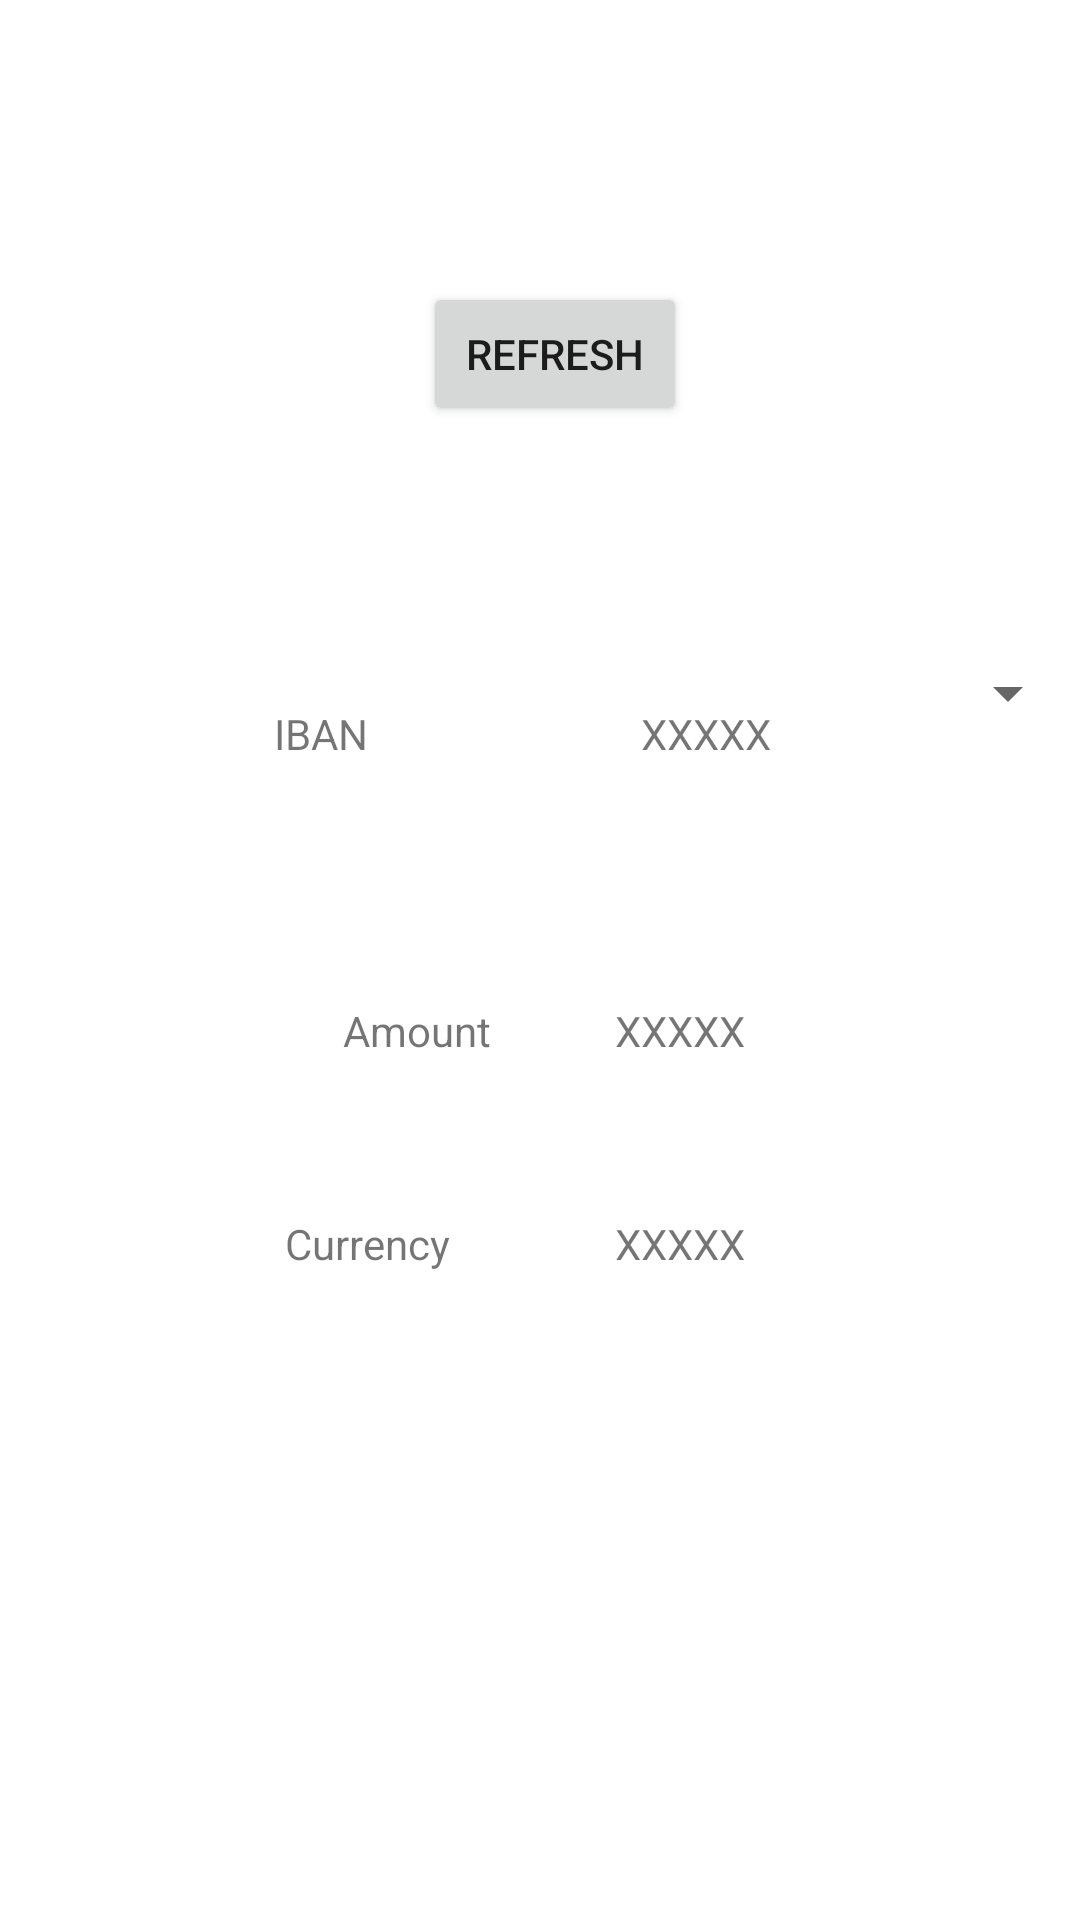

Reconstruct the res/layout file that produces this screen, plus the resources it refers to.
<!-- AndroidManifest.xml: application theme Theme.CompteBanquaireV5 -->
<!-- res/layout/activity_main.xml -->
<?xml version="1.0" encoding="utf-8"?>
<androidx.constraintlayout.widget.ConstraintLayout xmlns:android="http://schemas.android.com/apk/res/android"
    xmlns:app="http://schemas.android.com/apk/res-auto"
    xmlns:tools="http://schemas.android.com/tools"
    android:layout_width="match_parent"
    android:layout_height="match_parent"
    tools:context=".MainActivity">


    <Spinner
        android:id="@+id/spinner_AccountNames"
        android:layout_width="match_parent"
        android:layout_height="wrap_content"
        android:layout_marginTop="219dp"
        app:layout_constraintEnd_toEndOf="parent"
        app:layout_constraintStart_toStartOf="parent"
        app:layout_constraintTop_toTopOf="parent" />

    <TextView
        android:id="@+id/textView"
        android:layout_width="wrap_content"
        android:layout_height="wrap_content"
        android:layout_marginStart="119dp"
        android:layout_marginLeft="119dp"
        android:layout_marginTop="55dp"
        android:layout_marginEnd="45dp"
        android:layout_marginRight="45dp"
        android:layout_marginBottom="40dp"
        android:text="IBAN"
        app:layout_constraintBottom_toTopOf="@+id/textView3"
        app:layout_constraintEnd_toStartOf="@+id/textView_Iban"
        app:layout_constraintStart_toStartOf="parent"
        app:layout_constraintTop_toBottomOf="@+id/spinner_AccountNames" />

    <TextView
        android:id="@+id/textView_Iban"
        android:layout_width="wrap_content"
        android:layout_height="wrap_content"
        android:layout_marginStart="46dp"
        android:layout_marginLeft="46dp"
        android:layout_marginTop="55dp"
        android:layout_marginEnd="131dp"
        android:layout_marginRight="131dp"
        android:layout_marginBottom="40dp"
        android:text="XXXXX"
        app:layout_constraintBottom_toTopOf="@+id/textView_Amount"
        app:layout_constraintEnd_toEndOf="parent"
        app:layout_constraintStart_toEndOf="@+id/textView"
        app:layout_constraintTop_toBottomOf="@+id/spinner_AccountNames"
        app:layout_constraintVertical_bias="0.0" />

    <TextView
        android:id="@+id/textView3"
        android:layout_width="wrap_content"
        android:layout_height="wrap_content"
        android:layout_marginStart="119dp"
        android:layout_marginLeft="119dp"
        android:layout_marginTop="40dp"
        android:layout_marginEnd="46dp"
        android:layout_marginRight="46dp"
        android:layout_marginBottom="36dp"
        android:text="Amount"
        app:layout_constraintBottom_toTopOf="@+id/textView5"
        app:layout_constraintEnd_toStartOf="@+id/textView_Amount"
        app:layout_constraintStart_toStartOf="parent"
        app:layout_constraintTop_toBottomOf="@+id/textView" />

    <TextView
        android:id="@+id/textView_Amount"
        android:layout_width="wrap_content"
        android:layout_height="wrap_content"
        android:layout_marginStart="223dp"
        android:layout_marginLeft="223dp"
        android:layout_marginTop="40dp"
        android:layout_marginEnd="130dp"
        android:layout_marginRight="130dp"
        android:layout_marginBottom="36dp"
        android:text="XXXXX"
        app:layout_constraintBottom_toTopOf="@+id/textView_Currency"
        app:layout_constraintEnd_toEndOf="parent"
        app:layout_constraintStart_toStartOf="parent"
        app:layout_constraintTop_toBottomOf="@+id/textView_Iban" />

    <TextView
        android:id="@+id/textView5"
        android:layout_width="wrap_content"
        android:layout_height="wrap_content"
        android:layout_marginStart="119dp"
        android:layout_marginLeft="119dp"
        android:layout_marginTop="16dp"
        android:layout_marginEnd="234dp"
        android:layout_marginRight="234dp"
        android:layout_marginBottom="279dp"
        android:text="Currency"
        app:layout_constraintBottom_toBottomOf="parent"
        app:layout_constraintEnd_toEndOf="parent"
        app:layout_constraintStart_toStartOf="parent"
        app:layout_constraintTop_toBottomOf="@+id/textView3" />

    <TextView
        android:id="@+id/textView_Currency"
        android:layout_width="wrap_content"
        android:layout_height="wrap_content"
        android:layout_marginStart="223dp"
        android:layout_marginLeft="223dp"
        android:layout_marginTop="16dp"
        android:layout_marginEnd="130dp"
        android:layout_marginRight="130dp"
        android:layout_marginBottom="279dp"
        android:text="XXXXX"
        app:layout_constraintBottom_toBottomOf="parent"
        app:layout_constraintEnd_toEndOf="parent"
        app:layout_constraintStart_toStartOf="parent"
        app:layout_constraintTop_toBottomOf="@+id/textView_Amount" />

    <Button
        android:id="@+id/button_refresh"
        android:layout_width="wrap_content"
        android:layout_height="wrap_content"
        android:layout_marginStart="161dp"
        android:layout_marginLeft="161dp"
        android:layout_marginTop="94dp"
        android:layout_marginEnd="151dp"
        android:layout_marginRight="151dp"
        android:layout_marginBottom="77dp"
        android:text="Refresh"
        app:layout_constraintBottom_toTopOf="@+id/spinner_AccountNames"
        app:layout_constraintEnd_toEndOf="parent"
        app:layout_constraintStart_toStartOf="parent"
        app:layout_constraintTop_toTopOf="parent" />

</androidx.constraintlayout.widget.ConstraintLayout>
<!-- resources referenced by this layout -->
<resources>
  <style name="Theme.CompteBanquaireV5" parent="Theme.MaterialComponents.DayNight.DarkActionBar">
          
          <item name="colorPrimary">@color/purple_500</item>
          <item name="colorPrimaryVariant">@color/purple_700</item>
          <item name="colorOnPrimary">@color/white</item>
          
          <item name="colorSecondary">@color/teal_200</item>
          <item name="colorSecondaryVariant">@color/teal_700</item>
          <item name="colorOnSecondary">@color/black</item>
          
          <item name="android:statusBarColor" tools:targetApi="l">?attr/colorPrimaryVariant</item>
          
      </style>
  <!-- not gathered from this repository: default colours our renderer supplied (Android Studio template values) -->
  <color name="purple_500">#FF6200EE</color>
  <color name="purple_700">#FF3700B3</color>
  <color name="teal_200">#FF03DAC5</color>
  <color name="teal_700">#FF018786</color>
  <color name="black">#FF000000</color>
  <color name="white">#FFFFFFFF</color>
</resources>
